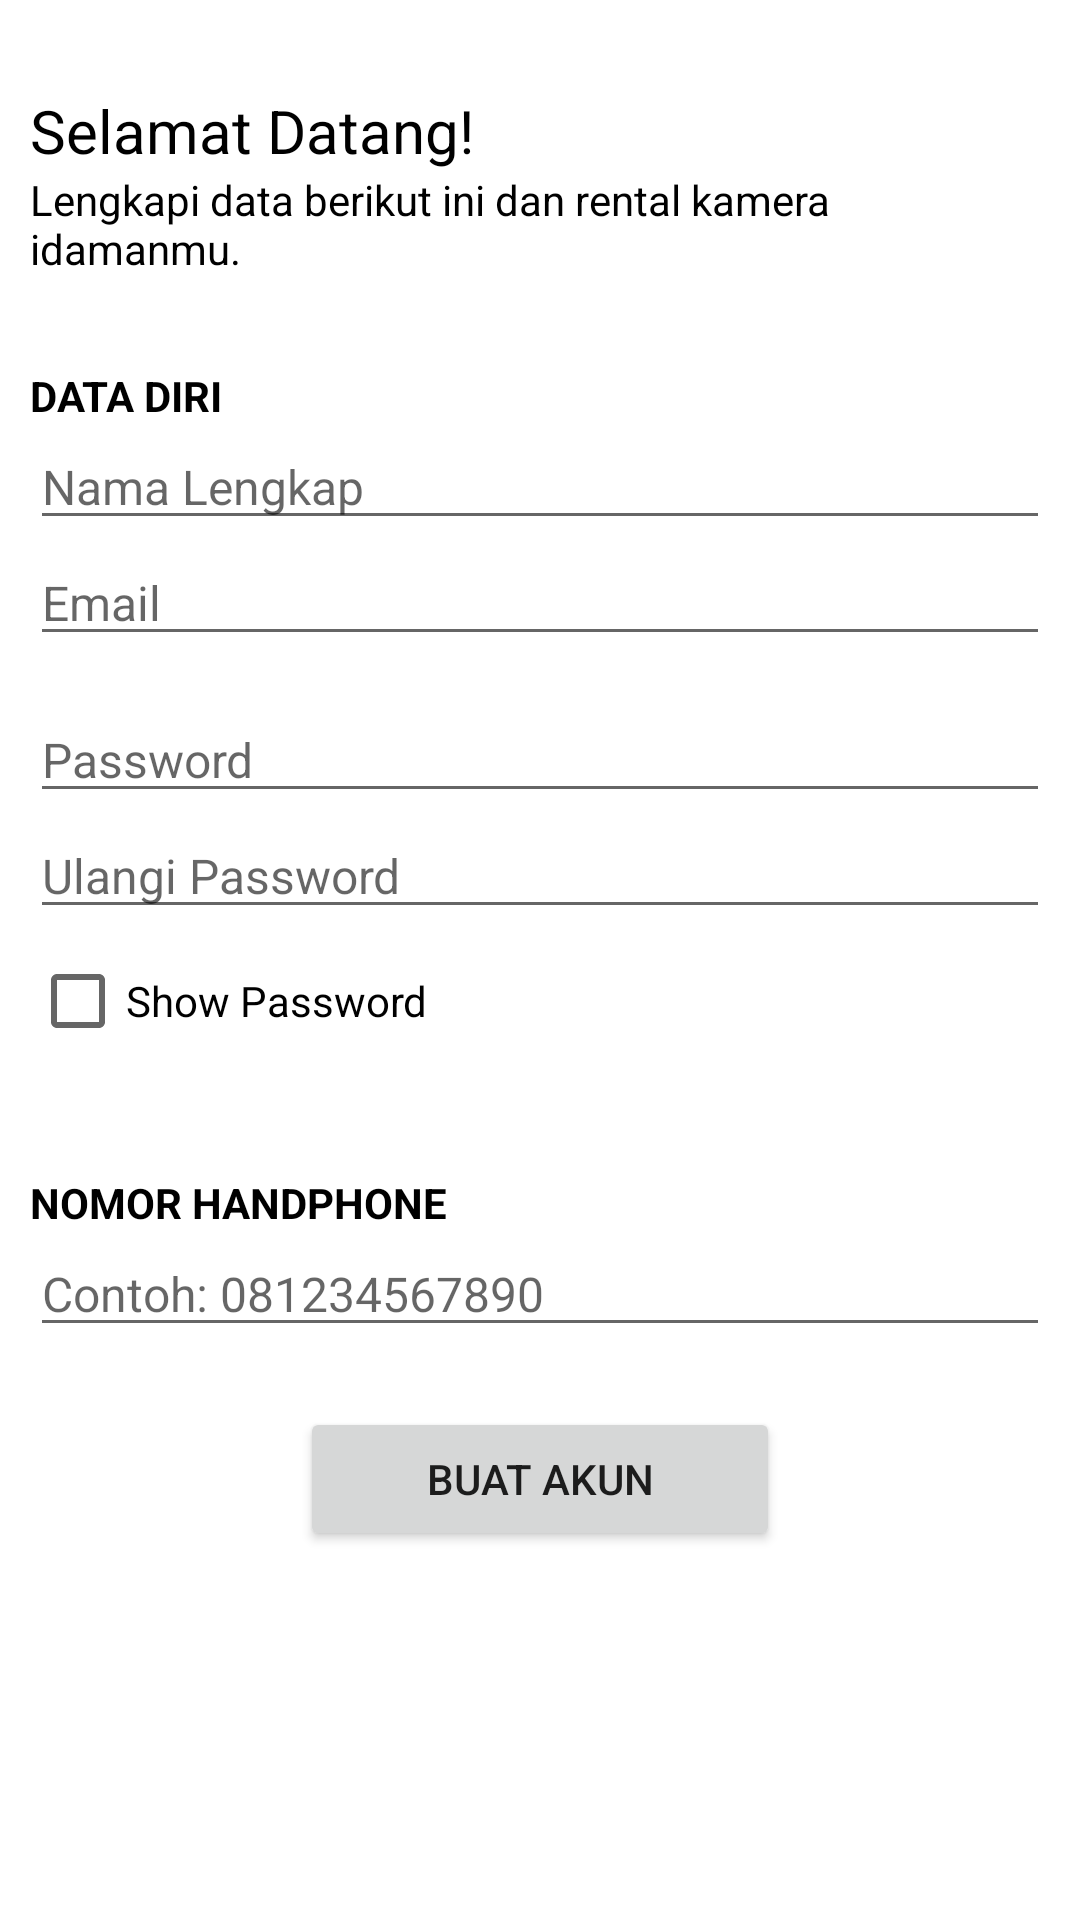

Layout XML and referenced resources for this Android screen:
<!-- AndroidManifest.xml: application theme Theme.REKAM -->
<!-- res/layout/user_activity_register.xml -->
<?xml version="1.0" encoding="utf-8"?>
<LinearLayout xmlns:android="http://schemas.android.com/apk/res/android"
    xmlns:app="http://schemas.android.com/apk/res-auto"
    xmlns:tools="http://schemas.android.com/tools"
    android:layout_width="match_parent"
    android:layout_height="match_parent"
    android:orientation="vertical"
    tools:context=".UserRegisterActivity">

    <LinearLayout
        android:layout_width="match_parent"
        android:layout_height="match_parent"
        android:layout_marginLeft="@dimen/marginPost"
        android:layout_marginTop="@dimen/marginAtasPost"
        android:layout_marginRight="@dimen/marginPost"
        android:orientation="vertical">

        <TextView
            android:layout_width="wrap_content"
            android:layout_height="wrap_content"
            android:text="Selamat Datang!"
            android:textColor="@color/black"
            android:textSize="@dimen/titleText"></TextView>

        <TextView
            android:paddingBottom="@dimen/marginPost"
            android:layout_width="wrap_content"
            android:layout_height="wrap_content"
            android:text="Lengkapi data berikut ini dan rental kamera idamanmu."
            android:textColor="@color/black"
            android:textSize="@dimen/normalText"></TextView>

        <TextView
            android:layout_width="wrap_content"
            android:layout_height="wrap_content"
            android:layout_marginTop="@dimen/antarElemen"
            android:text="Data Diri"
            android:textAllCaps="true"
            android:textColor="@color/black"
            android:textSize="@dimen/normalText"
            android:textStyle="bold"></TextView>

        <EditText
            android:id="@+id/namaLengkap"
            android:layout_width="match_parent"
            android:layout_height="wrap_content"
            android:hint="Nama Lengkap"
            android:textSize="@dimen/hintText"></EditText>

        <EditText
            android:id="@+id/alamatEmail"
            android:layout_width="match_parent"
            android:layout_height="wrap_content"
            android:hint="Email"
            android:inputType="textEmailAddress"
            android:textSize="@dimen/hintText"></EditText>

        <TextView
            android:id="@+id/alamatEmail2"
            android:layout_width="match_parent"
            android:layout_height="wrap_content"
            android:layout_marginLeft="@dimen/errorText"
            android:textColor="@color/red"
            android:textSize="@dimen/errorText"></TextView>

        <EditText
            android:id="@+id/kataSandi"
            android:layout_width="match_parent"
            android:layout_height="wrap_content"
            android:hint="Password"
            android:inputType="textPassword"
            android:textSize="@dimen/hintText"></EditText>

        <EditText
            android:id="@+id/kataSandi2"
            android:layout_width="match_parent"
            android:layout_height="wrap_content"
            android:hint="Ulangi Password"
            android:inputType="textPassword"
            android:textSize="@dimen/hintText"></EditText>

        <CheckBox
            android:id="@+id/showHide"
            android:layout_width="wrap_content"
            android:layout_height="wrap_content"
            android:text="Show Password"></CheckBox>

        <TextView
            android:id="@+id/kataSandi3"
            android:layout_width="match_parent"
            android:layout_height="wrap_content"
            android:layout_marginLeft="@dimen/errorText"
            android:textColor="@color/red"
            android:textSize="@dimen/errorText"></TextView>

        <TextView
            android:layout_width="wrap_content"
            android:layout_height="wrap_content"
            android:layout_marginTop="@dimen/antarElemen"
            android:text="Nomor Handphone"
            android:textAllCaps="true"
            android:textColor="@color/black"
            android:textSize="@dimen/normalText"
            android:textStyle="bold"></TextView>

        <EditText
            android:id="@+id/nomorHandphone"
            android:layout_width="match_parent"
            android:layout_height="wrap_content"
            android:digits="0123456789"
            android:hint="Contoh: 081234567890"
            android:textSize="@dimen/hintText"></EditText>

        <Button
            android:layout_width="@dimen/button"
            android:layout_height="wrap_content"
            android:layout_gravity="center"
            android:layout_marginTop="@dimen/antarElemen"
            android:onClick="buatAkun"
            android:text="Buat Akun"></Button>
    </LinearLayout>
</LinearLayout>
<!-- resources referenced by this layout -->
<resources>
  <color name="black">#FF000000</color>
  <color name="red">#FF0000</color>
  <dimen name="antarElemen">20dp</dimen>
  <dimen name="button">160dp</dimen>
  <dimen name="errorText">10dp</dimen>
  <dimen name="hintText">16dp</dimen>
  <dimen name="marginAtasPost">30dp</dimen>
  <dimen name="marginPost">10dp</dimen>
  <dimen name="normalText">14dp</dimen>
  <dimen name="titleText">20dp</dimen>
  <style name="Theme.REKAM" parent="Theme.MaterialComponents.DayNight.DarkActionBar">
          
          <item name="colorPrimary">@color/orange_500</item>
          <item name="colorPrimaryVariant">@color/orange_700</item>
          <item name="colorOnPrimary">@color/white</item>
          
          <item name="colorSecondary">@color/teal_200</item>
          <item name="colorSecondaryVariant">@color/teal_700</item>
          <item name="colorOnSecondary">@color/black</item>
          
          <item name="android:statusBarColor" tools:targetApi="l">?attr/colorPrimaryVariant</item>
          
      </style>
  <color name="orange_500">#FFA101</color>
  <color name="orange_700">#F99C00</color>
  <color name="white">#FFFFFFFF</color>
  <color name="teal_200">#FF03DAC5</color>
  <color name="teal_700">#FF018786</color>
</resources>
